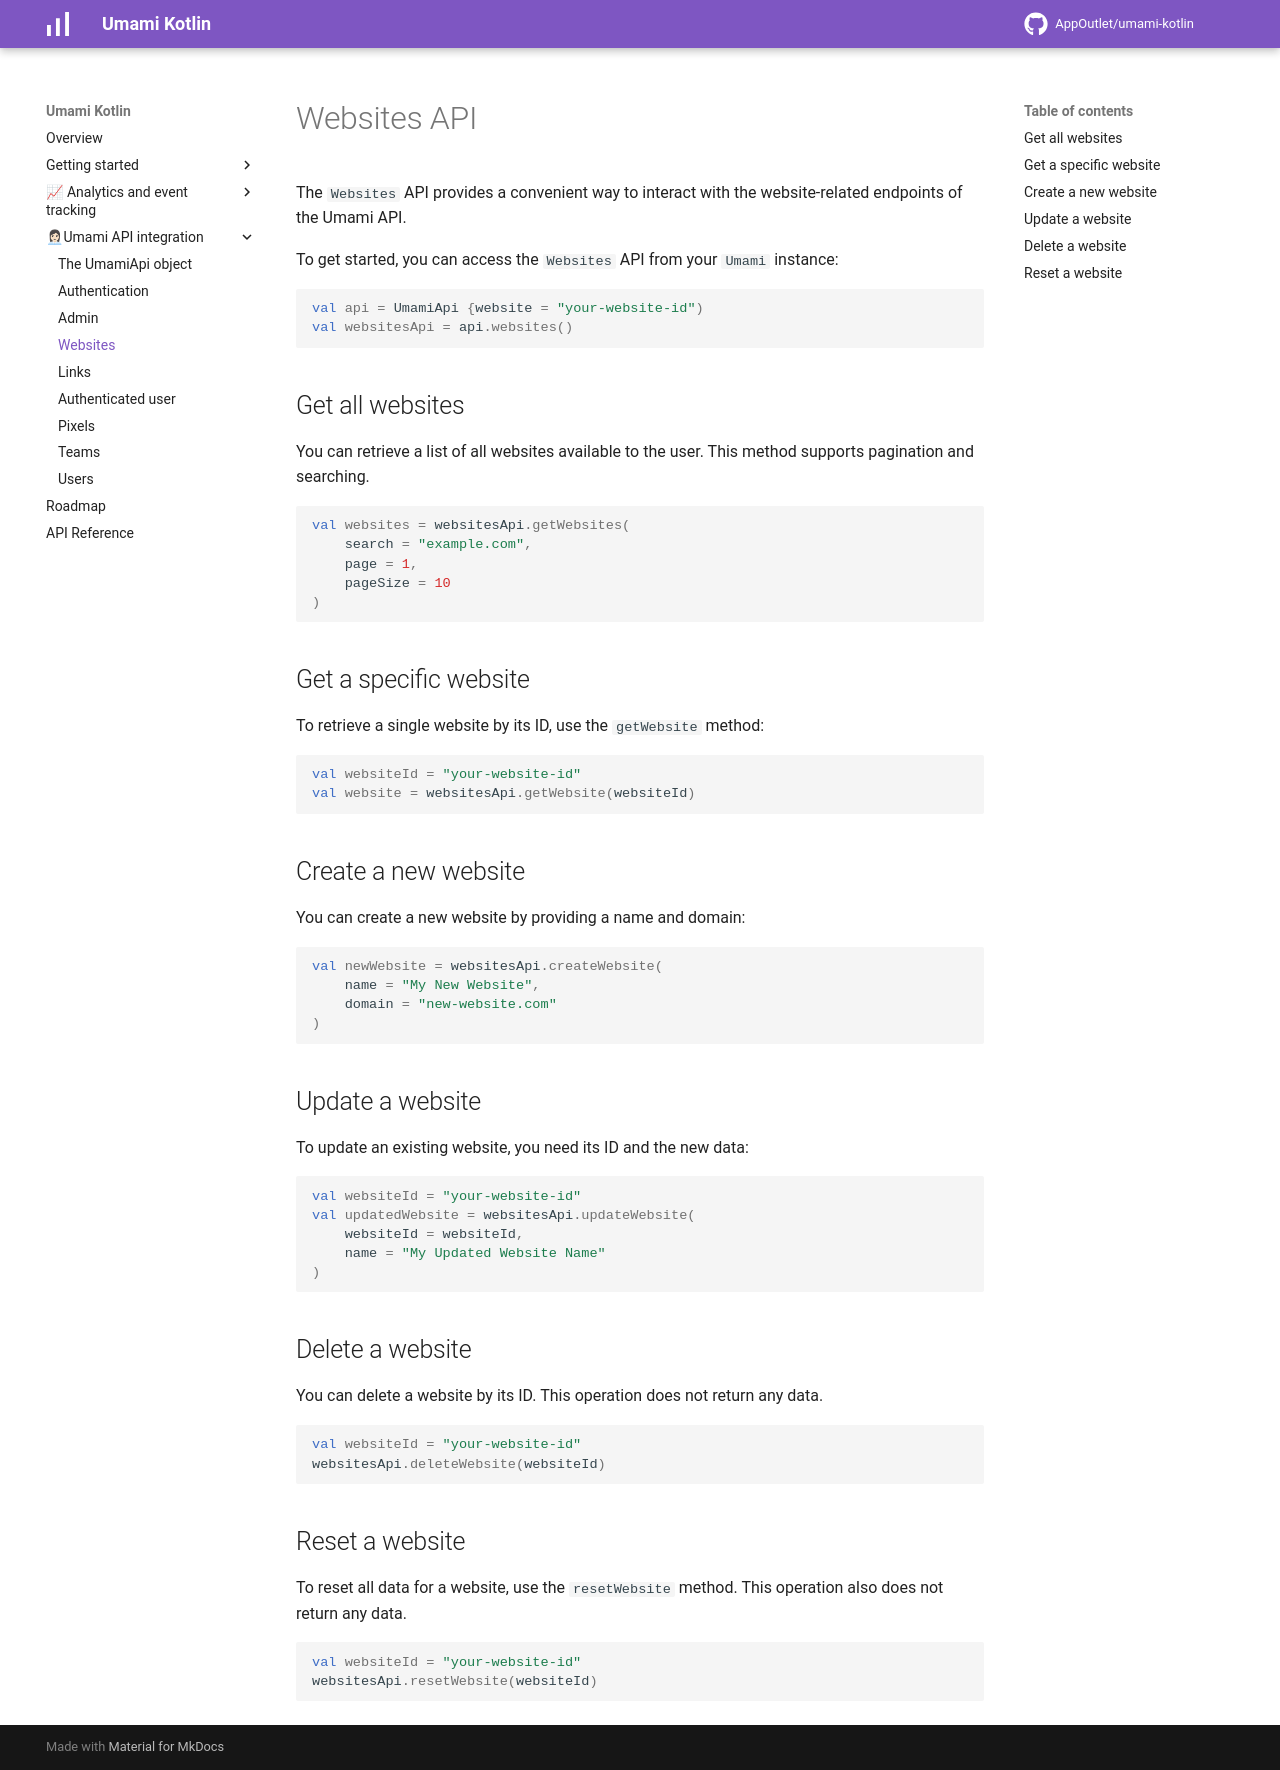

repository: AppOutlet/umami-kotlin · page: websites/index.html · generator: mkdocs

# Websites API

The `Websites` API provides a convenient way to interact with the website-related endpoints of the Umami API.

To get started, you can access the `Websites` API from your `Umami` instance:

```kotlin
val api = UmamiApi {website = "your-website-id")
val websitesApi = api.websites()
```

## Get all websites

You can retrieve a list of all websites available to the user. This method supports pagination and searching.

```kotlin
val websites = websitesApi.getWebsites(
    search = "example.com",
    page = 1,
    pageSize = 10
)
```

## Get a specific website

To retrieve a single website by its ID, use the `getWebsite` method:

```kotlin
val websiteId = "your-website-id"
val website = websitesApi.getWebsite(websiteId)
```

## Create a new website

You can create a new website by providing a name and domain:

```kotlin
val newWebsite = websitesApi.createWebsite(
    name = "My New Website",
    domain = "new-website.com"
)
```

## Update a website

To update an existing website, you need its ID and the new data:

```kotlin
val websiteId = "your-website-id"
val updatedWebsite = websitesApi.updateWebsite(
    websiteId = websiteId,
    name = "My Updated Website Name"
)
```

## Delete a website

You can delete a website by its ID. This operation does not return any data.

```kotlin
val websiteId = "your-website-id"
websitesApi.deleteWebsite(websiteId)
```

## Reset a website

To reset all data for a website, use the `resetWebsite` method. This operation also does not return any data.

```kotlin
val websiteId = "your-website-id"
websitesApi.resetWebsite(websiteId)
```
